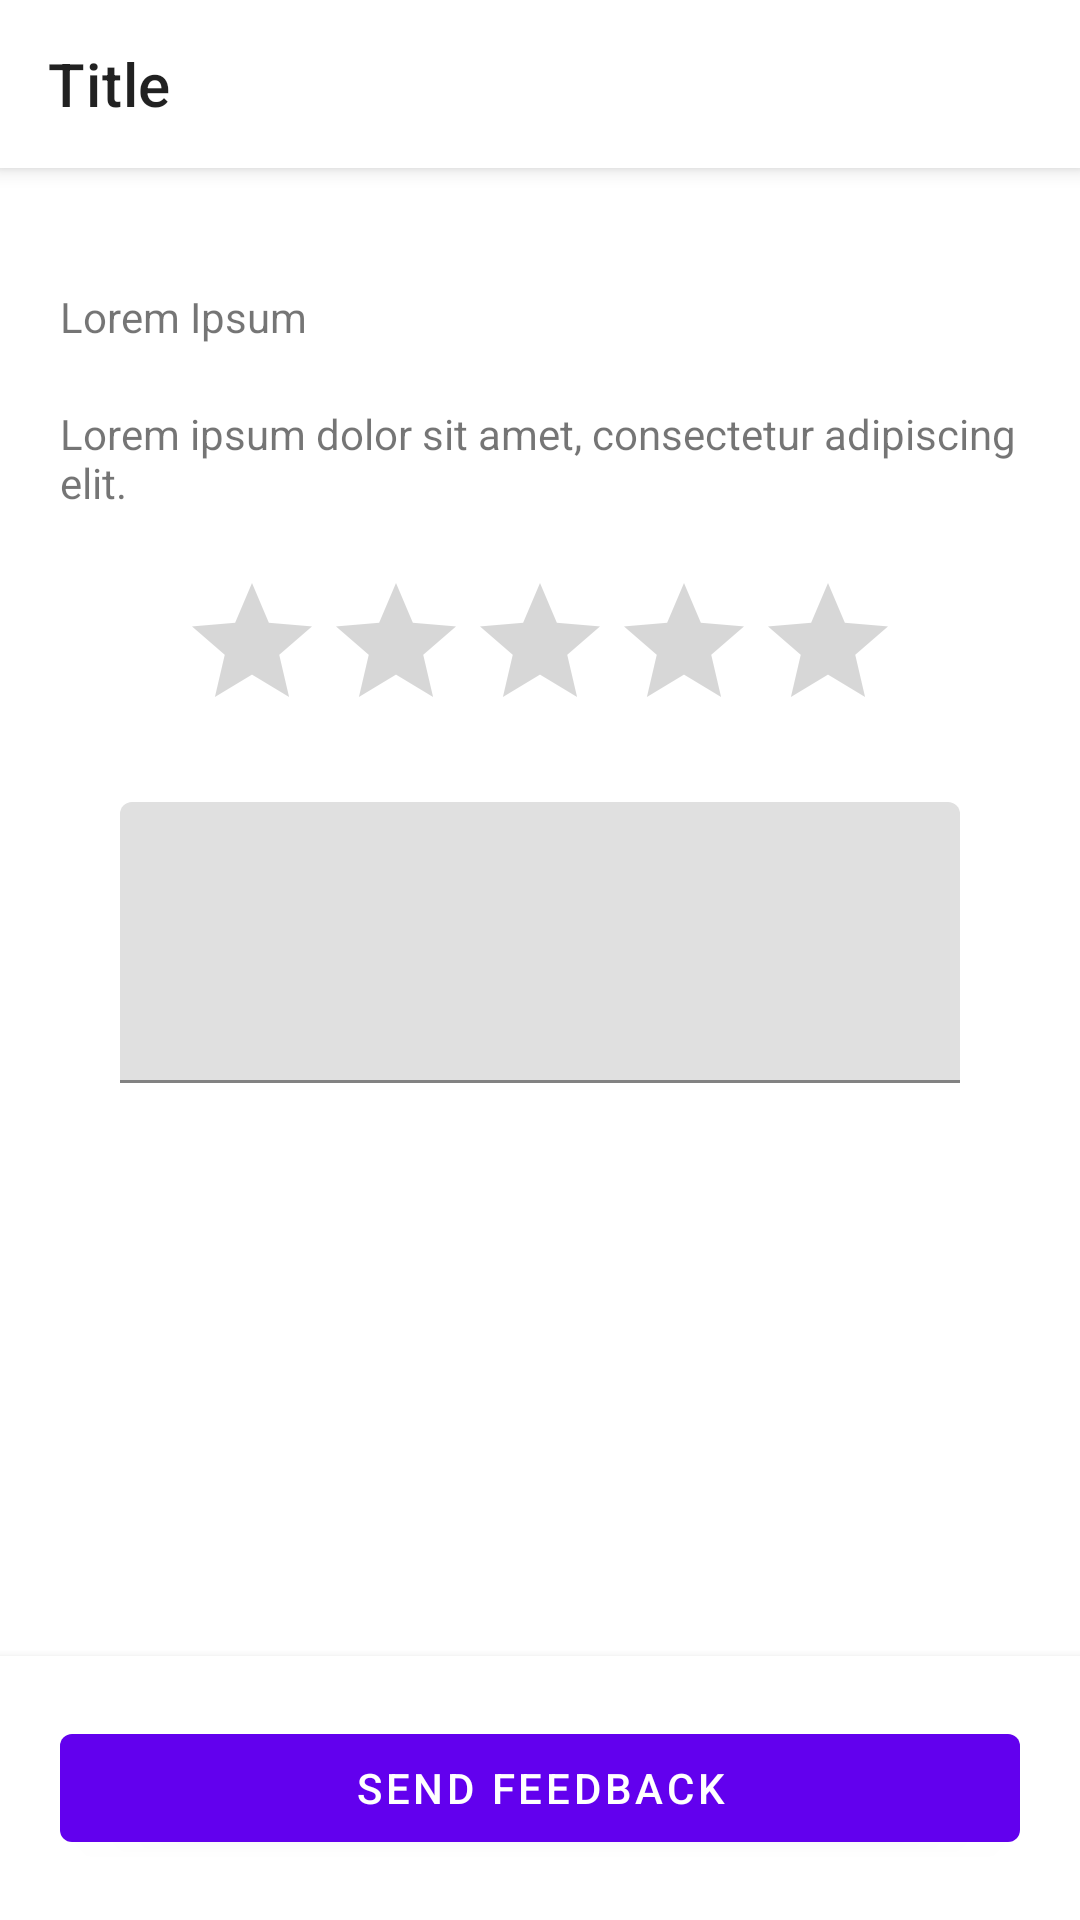

Write the Android layout XML for this screen, with the resource values it uses.
<!-- AndroidManifest.xml: application theme Theme.ComposeAccessibilityOrder -->
<!-- res/layout/fragment_second.xml -->
<?xml version="1.0" encoding="utf-8"?>
<androidx.coordinatorlayout.widget.CoordinatorLayout xmlns:android="http://schemas.android.com/apk/res/android"
    xmlns:app="http://schemas.android.com/apk/res-auto"
    xmlns:tools="http://schemas.android.com/tools"
    android:layout_width="match_parent"
    android:layout_height="match_parent"
    tools:context=".SecondFragment">

    <include layout="@layout/toolbar" />


    <androidx.constraintlayout.widget.ConstraintLayout
        android:layout_width="match_parent"
        android:layout_height="match_parent"
        app:layout_behavior="@string/appbar_scrolling_view_behavior">

        <ScrollView
            android:layout_width="0dp"
            android:layout_height="0dp"
            app:layout_constraintBottom_toTopOf="@id/bottomButtonFrameLayout"
            app:layout_constraintEnd_toEndOf="parent"
            app:layout_constraintStart_toStartOf="parent"
            app:layout_constraintTop_toTopOf="parent">

            <androidx.constraintlayout.widget.ConstraintLayout
                android:layout_width="match_parent"
                android:layout_height="wrap_content"
                android:layout_margin="20dp">

                <TextView
                    android:id="@+id/title"
                    android:layout_width="0dp"
                    android:layout_height="wrap_content"
                    android:layout_marginTop="20dp"
                    android:text="Lorem Ipsum"
                    app:layout_constraintEnd_toEndOf="parent"
                    app:layout_constraintStart_toStartOf="parent"
                    app:layout_constraintTop_toTopOf="parent" />

                <TextView
                    android:id="@+id/body"
                    android:layout_width="0dp"
                    android:layout_height="wrap_content"
                    android:layout_marginTop="20dp"
                    android:text="Lorem ipsum dolor sit amet, consectetur adipiscing elit."
                    app:layout_constrainedWidth="true"
                    app:layout_constraintEnd_toEndOf="parent"
                    app:layout_constraintStart_toStartOf="parent"
                    app:layout_constraintTop_toBottomOf="@+id/title" />

                <androidx.appcompat.widget.AppCompatRatingBar
                    android:id="@+id/starRatingView"
                    android:layout_width="wrap_content"
                    android:layout_height="wrap_content"
                    android:layout_gravity="center_horizontal"
                    android:layout_marginTop="20dp"
                    app:layout_constraintEnd_toEndOf="parent"
                    app:layout_constraintStart_toStartOf="parent"
                    app:layout_constraintTop_toBottomOf="@+id/body" />

                <com.google.android.material.textfield.TextInputLayout
                    android:id="@+id/suggestionInputLayout"
                    android:layout_width="match_parent"
                    android:layout_height="wrap_content"
                    android:layout_margin="20dp"
                    app:layout_constraintEnd_toEndOf="parent"
                    app:layout_constraintStart_toStartOf="parent"
                    app:layout_constraintTop_toBottomOf="@+id/starRatingView">

                    <com.google.android.material.textfield.TextInputEditText
                        android:id="@+id/suggestionEditText"
                        android:layout_width="match_parent"
                        android:minLines="3"
                        android:layout_height="wrap_content" />

                </com.google.android.material.textfield.TextInputLayout>
            </androidx.constraintlayout.widget.ConstraintLayout>
        </ScrollView>

        <FrameLayout
            android:id="@+id/bottomButtonFrameLayout"
            android:layout_width="match_parent"
            android:layout_height="wrap_content"
            android:background="?colorSurface"
            android:elevation="5dp"
            app:layout_constraintBottom_toBottomOf="parent"
            app:layout_constraintEnd_toEndOf="parent"
            app:layout_constraintStart_toStartOf="parent">

            <com.google.android.material.button.MaterialButton
                android:id="@+id/sendFeedbackButton"
                android:layout_width="match_parent"
                android:layout_height="wrap_content"
                android:layout_margin="20dp"
                android:text="Send Feedback" />
        </FrameLayout>
    </androidx.constraintlayout.widget.ConstraintLayout>


</androidx.coordinatorlayout.widget.CoordinatorLayout>
<!-- res/layout/toolbar.xml (included above) -->
<?xml version="1.0" encoding="utf-8"?>
<com.google.android.material.appbar.AppBarLayout
    xmlns:android="http://schemas.android.com/apk/res/android"
    xmlns:tools="http://schemas.android.com/tools"
    xmlns:app="http://schemas.android.com/apk/res-auto"
    android:layout_width="match_parent"
    android:layout_height="wrap_content"
    app:layout_constraintEnd_toEndOf="parent"
    app:layout_constraintStart_toStartOf="parent"
    app:layout_constraintTop_toTopOf="parent">

    <FrameLayout
        android:layout_width="match_parent"
        android:layout_height="wrap_content">

        <com.google.android.material.appbar.MaterialToolbar
            android:id="@+id/toolbar"
            android:layout_width="match_parent"
            android:layout_height="?attr/actionBarSize"
            android:background="?attr/colorSurface"
            tools:navigationIcon="@drawable/ic_back"
            tools:title="Title" />

        <com.google.android.material.progressindicator.LinearProgressIndicator
            android:id="@+id/progressToolbarIndicator"
            android:layout_width="match_parent"
            android:layout_height="8dp"
            android:layout_gravity="bottom"
            android:max="100"
            android:visibility="gone"
            tools:progress="30"
            tools:visibility="visible" />

    </FrameLayout>

</com.google.android.material.appbar.AppBarLayout>
<!-- resources referenced by this layout -->
<resources>
  <style name="Theme.ComposeAccessibilityOrder" parent="Theme.MaterialComponents.Light.NoActionBar">
          
          <item name="colorPrimary">@color/purple_500</item>
          <item name="colorPrimaryVariant">@color/purple_700</item>
          <item name="colorOnPrimary">@color/white</item>
          
          <item name="colorSecondary">@color/teal_200</item>
          <item name="colorSecondaryVariant">@color/teal_700</item>
          <item name="colorOnSecondary">@color/black</item>
          
          <item name="android:statusBarColor">?attr/colorPrimaryVariant</item>
          
      </style>
  <color name="purple_500">#FF6200EE</color>
  <color name="purple_700">#FF3700B3</color>
  <color name="white">#FFFFFFFF</color>
  <color name="teal_200">#FF03DAC5</color>
  <color name="teal_700">#FF018786</color>
  <color name="black">#FF000000</color>
</resources>
